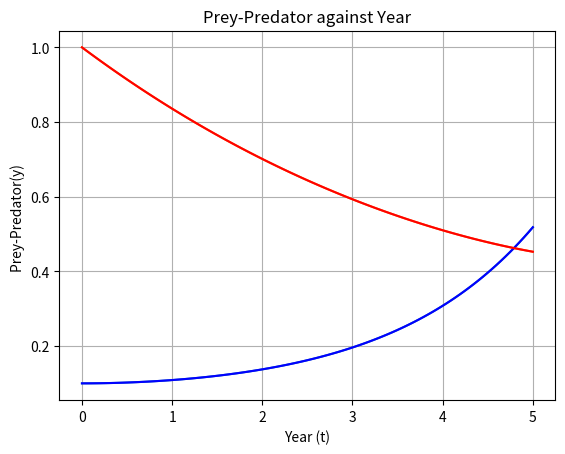
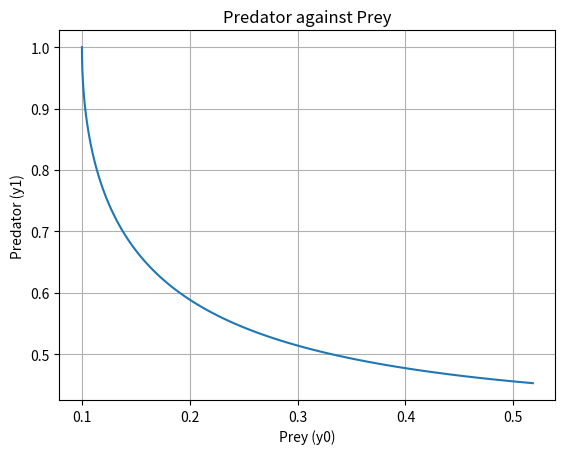
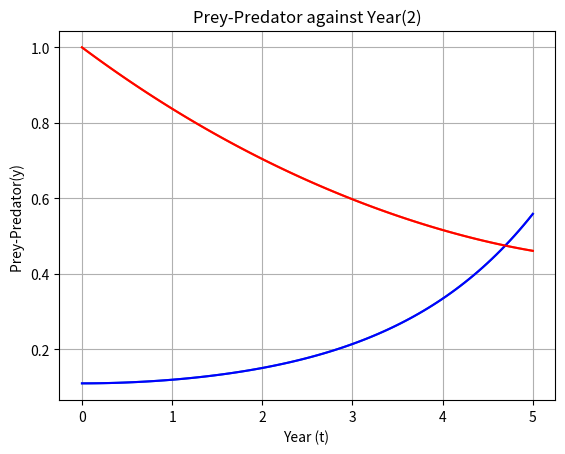
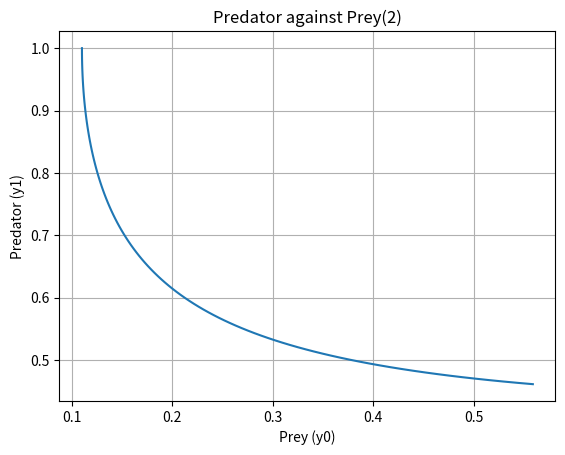

Write the Python code that produced these figures, in order.
import numpy as np
import scipy as sp
from scipy.integrate import odeint
import matplotlib.pyplot as plt
     
def dY_dt(Y,t):
    a = 1.0
    b = 0.2
    d0=a*(Y[0]-(Y[0]*Y[1]))
    d1=b*(-Y[1]+(Y[0]*Y[1]))
    return [d0,d1]
 
#initial condition of y0 and y1                           
Y=np.array([0.10, 1.0])   
# partition the time from t = 0 to 5 into 100 uniform partition              
t=np.linspace(0, 5, 100)
y= sp.integrate.odeint(dY_dt,Y,t)

# plot the graph for both y0 and y1 against t
fig1=plt.figure()
ax1=fig1.add_subplot(111)
ax1.plot(t, y)
plt.xlabel("Year (t)")
plt.ylabel("Prey-Predator(y) ");
plt.plot(t, y[:,0], label='prey', color="b")
plt.plot(t, y[:,1], label='predator', color="r")
plt.title('Prey-Predator against Year')
plt.savefig("Graph of Prey-Predator against Year")
plt.grid()
plt.show()

fig2=plt.figure()
ax2=fig2.add_subplot(111)
ax2.plot(y[:,0], y[:,1])
plt.xlabel("Prey (y0)")
plt.ylabel("Predator (y1)");
plt.title('Predator against Prey')
plt.savefig("Graph of Predator against Prey")
plt.grid()
plt.show()

#sensitivity with y0=0.11                      
Y2=np.array([0.11,1.0])                 
t=np.linspace(0, 5, 100)
y2= sp.integrate.odeint(dY_dt,Y2,t)

fig3=plt.figure()
ax3=fig3.add_subplot(111)
ax3.plot(t, y2)
plt.xlabel("Year (t) ")
plt.ylabel("Prey-Predator(y) ");
plt.plot(t, y2[:,0], label='prey', color="b")
plt.plot(t, y2[:,1], label='predator', color="r")
plt.title('Prey-Predator against Year(2)')
plt.savefig("Graph of Prey-Predator against Year(2)")
plt.grid()
plt.show()

fig4=plt.figure()
ax4=fig4.add_subplot(111)
ax4.plot(y2[:,0], y2[:,1])
plt.xlabel("Prey (y0)")
plt.ylabel("Predator (y1)");
plt.title('Predator against Prey(2)')
plt.savefig("Graph of Predator against Prey(2)")
plt.grid()
plt.show()
